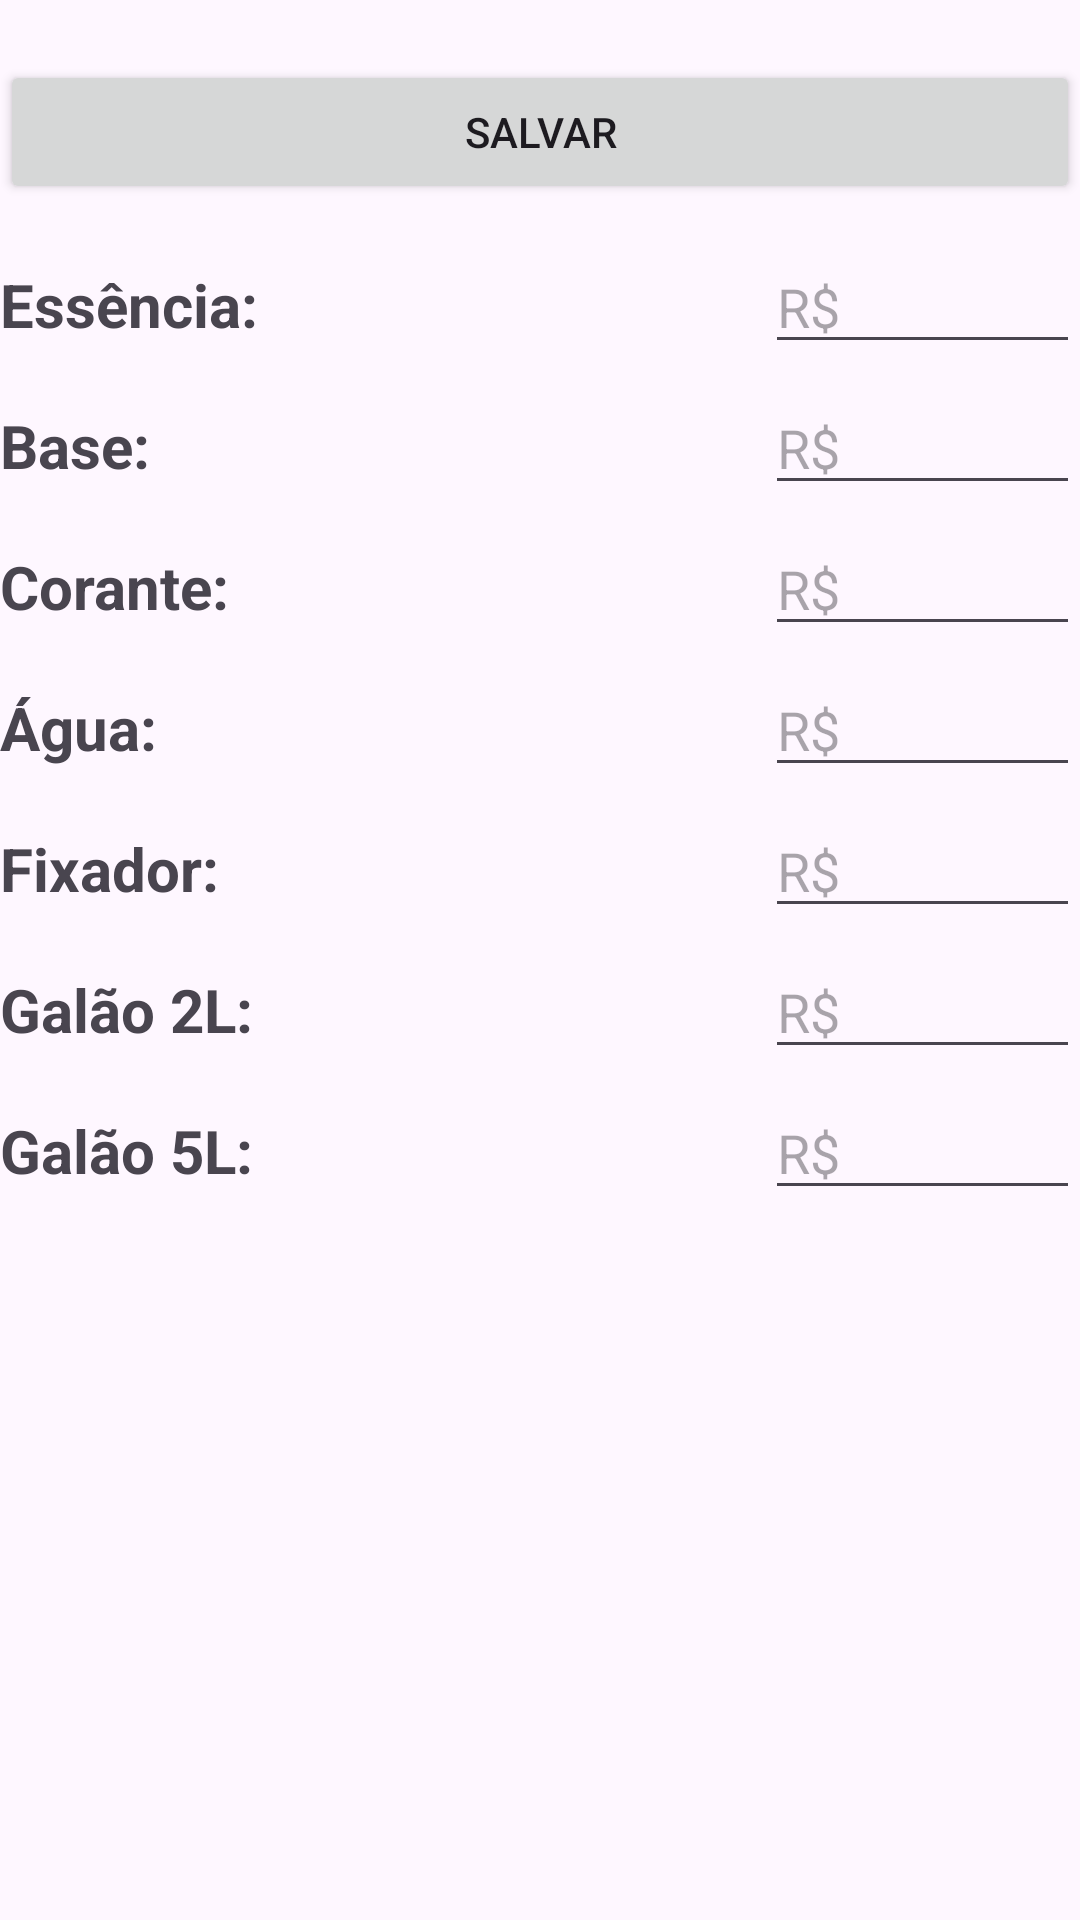

Here is an Android app screen rendered from its layout file. Give the layout XML and the strings, colors and styles it references.
<!-- AndroidManifest.xml: application theme Theme.ProjetorDeCustos -->
<!-- res/layout/activity_configuracao_amaciante.xml -->
<?xml version="1.0" encoding="utf-8"?>
<androidx.constraintlayout.widget.ConstraintLayout xmlns:android="http://schemas.android.com/apk/res/android"
    xmlns:app="http://schemas.android.com/apk/res-auto"
    xmlns:tools="http://schemas.android.com/tools"
    android:id="@+id/main"
    android:layout_width="match_parent"
    android:layout_height="match_parent"
    android:layout_marginStart="10dp"
    android:layout_marginTop="10dp"
    android:layout_marginEnd="10dp"
    tools:context=".ConfiguracaoAmacianteActivity">


    <ScrollView
        android:id="@+id/scrollView"
        android:layout_width="match_parent"
        android:layout_height="wrap_content"
        app:layout_constraintEnd_toEndOf="parent"
        app:layout_constraintStart_toStartOf="parent"
        app:layout_constraintTop_toTopOf="parent">

        <androidx.constraintlayout.widget.ConstraintLayout
            android:layout_width="match_parent"
            android:layout_height="match_parent">

            <Button
                android:id="@+id/btn_salvar"
                android:layout_width="match_parent"
                android:layout_height="wrap_content"
                android:layout_marginTop="20dp"
                android:onClick="salvar"
                android:text="SALVAR"
                app:layout_constraintEnd_toEndOf="parent"
                app:layout_constraintHorizontal_bias="0.0"
                app:layout_constraintStart_toStartOf="parent"
                app:layout_constraintTop_toTopOf="parent" />

            <TextView
                android:id="@+id/txt_essencia"
                android:layout_width="wrap_content"
                android:layout_height="wrap_content"
                android:layout_marginTop="20dp"
                android:text="Essência:"
                android:textSize="20sp"
                android:textStyle="bold"
                app:layout_constraintStart_toStartOf="parent"
                app:layout_constraintTop_toBottomOf="@+id/btn_salvar">
            </TextView>

            <TextView
                android:id="@+id/txt_base"
                android:layout_width="wrap_content"
                android:layout_height="wrap_content"
                android:layout_marginTop="20dp"
                android:text="Base:"
                android:textSize="20sp"
                android:textStyle="bold"
                app:layout_constraintStart_toStartOf="parent"
                app:layout_constraintTop_toBottomOf="@id/txt_essencia">
            </TextView>

            <TextView
                android:id="@+id/txt_corante"
                android:layout_width="wrap_content"
                android:layout_height="wrap_content"
                android:layout_marginTop="20dp"
                android:text="Corante:"
                android:textSize="20sp"
                android:textStyle="bold"
                app:layout_constraintStart_toStartOf="parent"
                app:layout_constraintTop_toBottomOf="@id/txt_base">
            </TextView>

            <TextView
                android:id="@+id/txt_agua"
                android:layout_width="wrap_content"
                android:layout_height="wrap_content"
                android:layout_marginTop="20dp"
                android:text="Água:"
                android:textSize="20sp"
                android:textStyle="bold"
                app:layout_constraintStart_toStartOf="parent"
                app:layout_constraintTop_toBottomOf="@id/txt_corante">
            </TextView>

            <TextView
                android:id="@+id/txt_fixador"
                android:layout_width="wrap_content"
                android:layout_height="wrap_content"
                android:layout_marginTop="20dp"
                android:text="Fixador:"
                android:textSize="20sp"
                android:textStyle="bold"
                app:layout_constraintStart_toStartOf="parent"
                app:layout_constraintTop_toBottomOf="@+id/txt_agua">
            </TextView>

            <TextView
                android:id="@+id/txt_galao_2l"
                android:layout_width="wrap_content"
                android:layout_height="wrap_content"
                android:layout_marginTop="20dp"
                android:text="Galão 2L:"
                android:textSize="20sp"
                android:textStyle="bold"
                app:layout_constraintStart_toStartOf="parent"
                app:layout_constraintTop_toBottomOf="@+id/txt_fixador"/>

            <TextView
                android:id="@+id/txt_galao_5l"
                android:layout_width="wrap_content"
                android:layout_height="wrap_content"
                android:layout_marginTop="20dp"
                android:text="Galão 5L:"
                android:textSize="20sp"
                android:textStyle="bold"
                app:layout_constraintStart_toStartOf="parent"
                app:layout_constraintTop_toBottomOf="@id/txt_galao_2l">
            </TextView>


            <EditText
                android:id="@+id/edt_corante"
                android:layout_width="wrap_content"
                android:layout_height="wrap_content"
                android:ems="5"
                android:hint="R$"
                android:inputType="numberDecimal"
                app:layout_constraintBaseline_toBaselineOf="@+id/txt_corante"
                app:layout_constraintEnd_toEndOf="parent" />

            <EditText
                android:id="@+id/edt_agua"
                android:layout_width="wrap_content"
                android:layout_height="wrap_content"
                android:ems="5"
                android:hint="R$"
                android:inputType="numberDecimal"
                app:layout_constraintBaseline_toBaselineOf="@+id/txt_agua"
                app:layout_constraintEnd_toEndOf="parent" />

            <EditText
                android:id="@+id/edt_fixador"
                android:layout_width="wrap_content"
                android:layout_height="wrap_content"
                android:ems="5"
                android:hint="R$"
                android:inputType="numberDecimal"
                app:layout_constraintBaseline_toBaselineOf="@+id/txt_fixador"
                app:layout_constraintEnd_toEndOf="parent" />

            <EditText
                android:id="@+id/edt_base"
                android:layout_width="wrap_content"
                android:layout_height="wrap_content"
                android:ems="5"
                android:hint="R$"
                android:inputType="numberDecimal"
                app:layout_constraintBaseline_toBaselineOf="@+id/txt_base"
                app:layout_constraintEnd_toEndOf="parent" />

            <EditText
                android:id="@+id/edt_essencia"
                android:layout_width="wrap_content"
                android:layout_height="wrap_content"
                android:ems="5"
                android:hint="R$"
                android:inputType="numberDecimal"
                app:layout_constraintBaseline_toBaselineOf="@+id/txt_essencia"
                app:layout_constraintEnd_toEndOf="parent" />

            <EditText
                android:id="@+id/edt_galao_2l"
                android:layout_width="wrap_content"
                android:layout_height="wrap_content"
                android:ems="5"
                android:hint="R$"
                android:inputType="numberDecimal"
                app:layout_constraintBaseline_toBaselineOf="@+id/txt_galao_2l"
                app:layout_constraintEnd_toEndOf="parent" />

            <EditText
                android:id="@+id/edt_galao_5l"
                android:layout_width="wrap_content"
                android:layout_height="wrap_content"
                android:ems="5"
                android:hint="R$"
                android:inputType="numberDecimal"
                app:layout_constraintBaseline_toBaselineOf="@+id/txt_galao_5l"
                app:layout_constraintEnd_toEndOf="parent" />


        </androidx.constraintlayout.widget.ConstraintLayout>

    </ScrollView>

</androidx.constraintlayout.widget.ConstraintLayout>
<!-- resources referenced by this layout -->
<resources>
  <style name="Theme.ProjetorDeCustos" parent="Base.Theme.ProjetorDeCustos" />
  <style name="Base.Theme.ProjetorDeCustos" parent="Theme.Material3.DayNight.NoActionBar">
          
          
      </style>
</resources>
